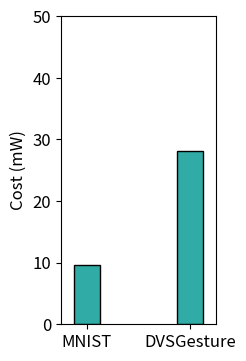

This chart was generated by the following Python code:
# -*- coding: utf-8 -*-



import numpy as np
import matplotlib.pyplot as plt

power = np.array([9.7, 28.2]) #N-MNIST. DVS-Gesture

plt.figure(figsize=(2,4),dpi=256)

plt.bar([0,2], power, width=0.5, color='#30aba6', edgecolor='black')

plt.xticks([0,2],['MNIST', 'DVSGesture'],size=12)
plt.yticks([i for i in range(0,60,10)],size=12)
plt.xlim(-0.5,2.5)

plt.ylabel('Cost (mW)',size=12)
plt.show()
plt.close()
